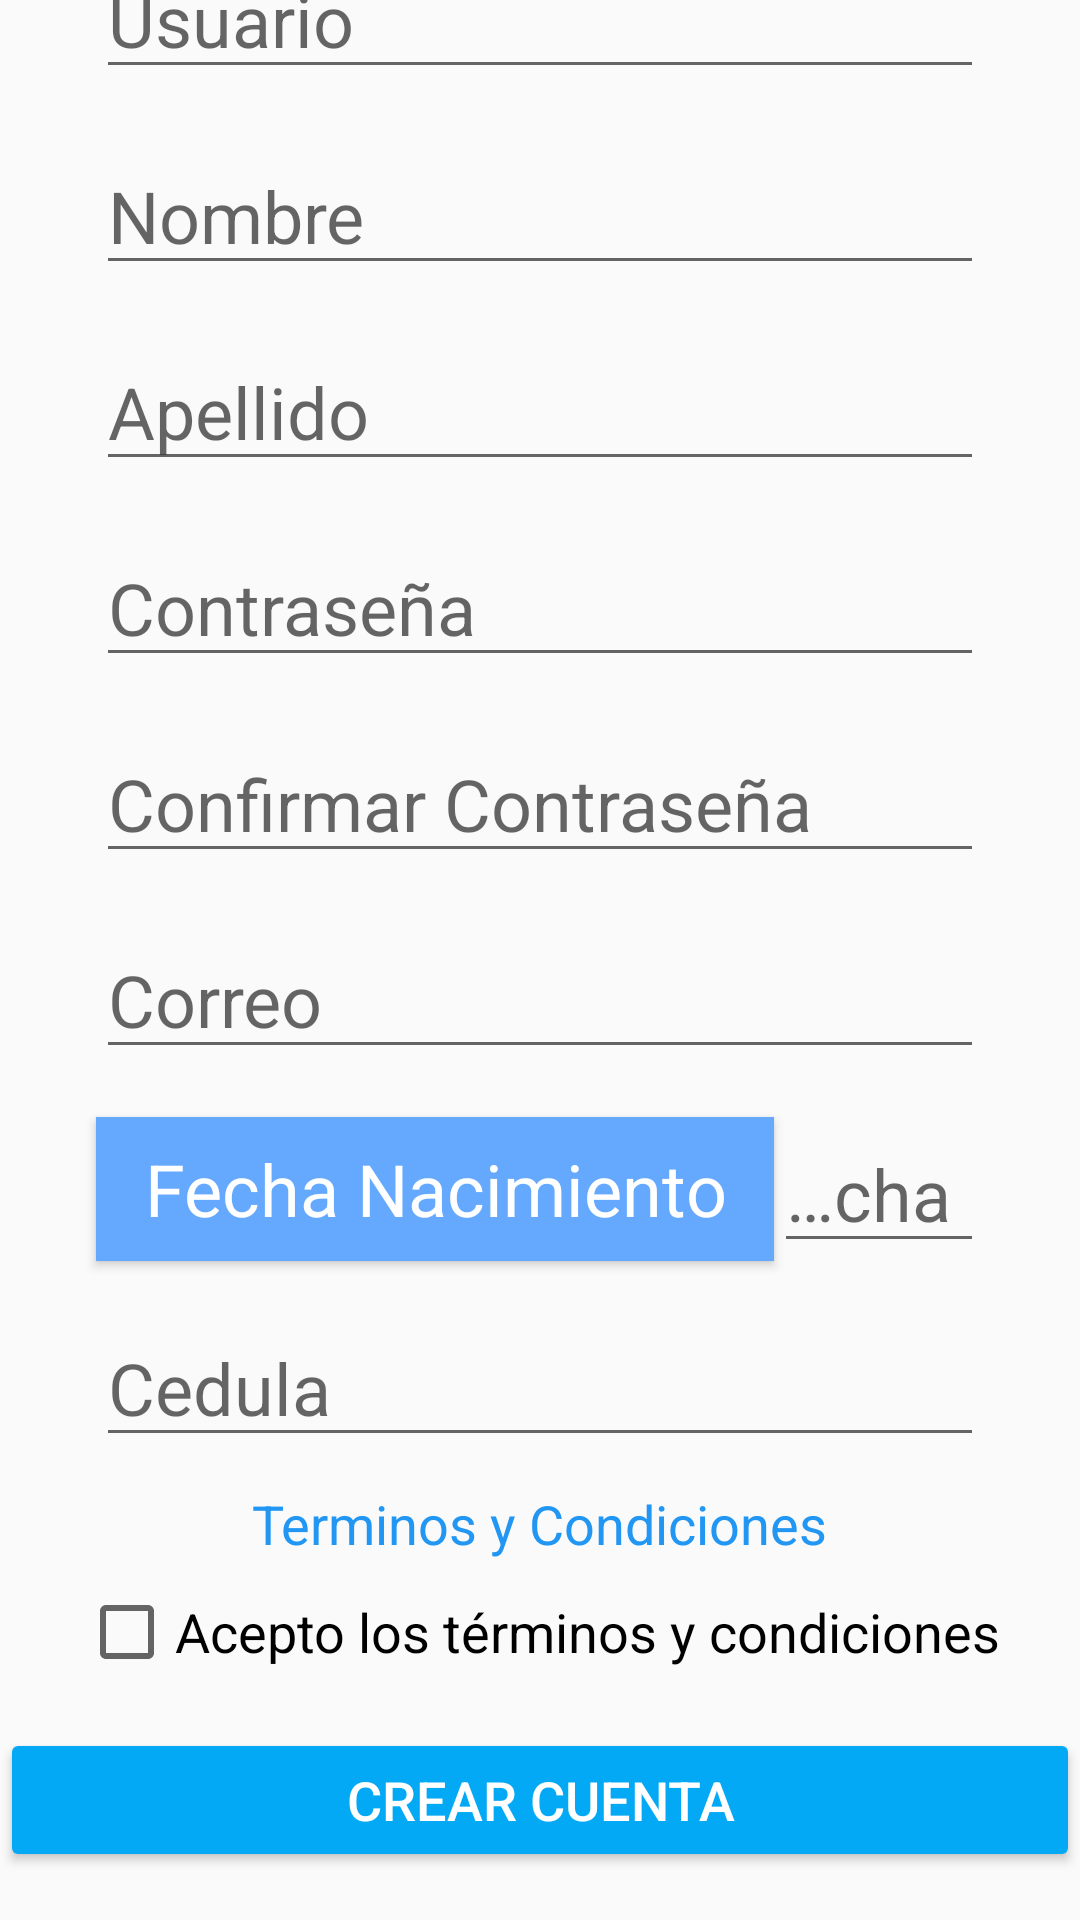

Here is an Android app screen rendered from its layout file. Give the layout XML and the strings, colors and styles it references.
<!-- AndroidManifest.xml: application theme Theme.Oneconomy -->
<!-- res/layout/signin_activity.xml -->
<?xml version="1.0" encoding="utf-8"?>

<androidx.constraintlayout.widget.ConstraintLayout xmlns:android="http://schemas.android.com/apk/res/android"
    xmlns:app="http://schemas.android.com/apk/res-auto"
    xmlns:tools="http://schemas.android.com/tools"
    android:layout_width="match_parent"
    android:layout_height="match_parent"
    android:orientation="vertical"
    android:animationCache="false"
    tools:context="src.Controler.CrearCuenta">


    <ImageView
        android:id="@+id/logo3"
        android:layout_width="204dp"
        android:layout_height="67dp"
        android:layout_marginStart="8dp"
        app:layout_constraintBottom_toTopOf="@+id/Nombre_usuario"
        app:layout_constraintEnd_toStartOf="@+id/crearctxt"
        app:layout_constraintHorizontal_bias="0.235"
        app:layout_constraintStart_toStartOf="parent"
        app:layout_constraintTop_toTopOf="parent"
        app:layout_constraintVertical_bias="0.0"
        app:srcCompat="@drawable/imagen"
        tools:srcCompat="@drawable/imagen" />

    <EditText
        android:id="@+id/Nombre_usuario"
        android:layout_width="0dp"
        android:layout_height="wrap_content"
        android:layout_marginStart="32dp"
        android:layout_marginEnd="32dp"
        android:layout_marginBottom="16dp"
        android:editable="false"
        android:ellipsize="start"
        android:ems="10"
        android:hint="Usuario"
        android:inputType="textPersonName"
        android:textIsSelectable="false"
        android:textSize="24sp"
        app:layout_constraintBottom_toTopOf="@+id/camponombre"
        app:layout_constraintEnd_toEndOf="parent"
        app:layout_constraintHorizontal_bias="0.495"
        app:layout_constraintStart_toStartOf="parent" />

    <EditText
        android:id="@+id/Apellido"
        android:layout_width="0dp"
        android:layout_height="wrap_content"
        android:layout_marginBottom="16dp"
        android:editable="false"
        android:ellipsize="start"
        android:ems="10"
        android:hint="Apellido"
        android:inputType="textPersonName"
        android:textIsSelectable="false"
        android:textSize="24sp"
        app:layout_constraintBottom_toTopOf="@+id/campocontrasena"
        app:layout_constraintEnd_toEndOf="@+id/camponombre"
        app:layout_constraintHorizontal_bias="0.0"
        app:layout_constraintStart_toStartOf="@+id/Nombre_usuario" />

    <EditText
        android:id="@+id/campocorreo"
        android:layout_width="0dp"
        android:layout_height="wrap_content"
        android:editable="false"
        android:ems="10"
        android:hint="Correo"
        android:inputType="textEmailAddress"
        android:textSize="24sp"
        app:layout_constraintBottom_toBottomOf="parent"
        app:layout_constraintEnd_toEndOf="@+id/campoconfirmarcontrasena"
        app:layout_constraintHorizontal_bias="0.0"
        app:layout_constraintStart_toStartOf="@+id/campoconfirmarcontrasena"
        app:layout_constraintTop_toTopOf="parent"
        app:layout_constraintVertical_bias="0.52" />

    <EditText
        android:id="@+id/camponombre"
        android:layout_width="0dp"
        android:layout_height="wrap_content"
        android:layout_marginBottom="16dp"
        android:editable="false"
        android:ellipsize="start"
        android:ems="10"
        android:hint="Nombre"
        android:inputType="textPersonName"
        android:textIsSelectable="false"
        android:textSize="24sp"
        app:layout_constraintBottom_toTopOf="@+id/Apellido"
        app:layout_constraintEnd_toEndOf="@+id/Nombre_usuario"
        app:layout_constraintHorizontal_bias="0.0"
        app:layout_constraintStart_toStartOf="@+id/Nombre_usuario" />

    <Button
        android:id="@+id/buttonFechaNacimiento"
        style="@style/Widget.MaterialComponents.Button"
        android:layout_width="0dp"
        android:layout_height="wrap_content"
        android:layout_marginTop="16dp"
        android:background="#03A9F4"
        android:backgroundTint="#03A9F4"
        android:backgroundTintMode="add"
        android:onClick="showDatePickerDialog"
        android:text="Fecha Nacimiento"
        android:textSize="24sp"
        app:layout_constraintStart_toStartOf="@+id/campocorreo"
        app:layout_constraintTop_toBottomOf="@+id/campocorreo" />

    <EditText
        android:id="@+id/campoconfirmarcontrasena"
        android:layout_width="0dp"
        android:layout_height="wrap_content"
        android:layout_marginBottom="16dp"
        android:editable="false"
        android:ems="10"
        android:hint="Confirmar Contraseña"
        android:inputType="textPassword"
        android:textSize="24sp"
        app:layout_constraintBottom_toTopOf="@+id/campocorreo"
        app:layout_constraintEnd_toEndOf="@+id/campocontrasena"
        app:layout_constraintHorizontal_bias="0.0"
        app:layout_constraintStart_toStartOf="@+id/campocontrasena" />

    <EditText
        android:id="@+id/campocontrasena"
        android:layout_width="0dp"
        android:layout_height="wrap_content"
        android:layout_marginBottom="16dp"
        android:editable="false"
        android:ems="10"
        android:hint="Contraseña"
        android:inputType="textPassword"
        android:textSize="24sp"
        app:layout_constraintBottom_toTopOf="@+id/campoconfirmarcontrasena"
        app:layout_constraintEnd_toEndOf="@+id/Apellido"
        app:layout_constraintHorizontal_bias="0.0"
        app:layout_constraintStart_toStartOf="@+id/Apellido" />

    <EditText
        android:id="@+id/fecha_seleccionada"
        android:layout_width="0dp"
        android:layout_height="wrap_content"
        android:editable="false"
        android:ellipsize="start"
        android:ems="10"
        android:hint="Fecha"
        android:inputType="textPersonName"
        android:textIsSelectable="false"
        android:textSize="24sp"
        app:layout_constraintBottom_toBottomOf="@+id/buttonFechaNacimiento"
        app:layout_constraintEnd_toEndOf="@+id/campocorreo"
        app:layout_constraintStart_toEndOf="@+id/buttonFechaNacimiento"
        app:layout_constraintTop_toTopOf="@+id/buttonFechaNacimiento" />

    <EditText
        android:id="@+id/Cedula"
        android:layout_width="0dp"
        android:layout_height="wrap_content"
        android:layout_marginTop="16dp"
        android:editable="false"
        android:ellipsize="start"
        android:ems="10"
        android:hint="Cedula"
        android:inputType="textPersonName"
        android:textIsSelectable="false"
        android:textSize="24sp"
        app:layout_constraintEnd_toEndOf="@+id/fecha_seleccionada"
        app:layout_constraintHorizontal_bias="0.0"
        app:layout_constraintStart_toStartOf="@+id/buttonFechaNacimiento"
        app:layout_constraintTop_toBottomOf="@+id/buttonFechaNacimiento" />

    <TextView
        android:id="@+id/crearctxt"
        android:layout_width="179dp"
        android:layout_height="49dp"
        android:layout_marginTop="16dp"
        android:layout_marginEnd="16dp"
        android:gravity="center"
        android:text="Registrate"
        android:textSize="30sp"
        android:visibility="visible"
        app:layout_constraintBottom_toBottomOf="@+id/logo3"
        app:layout_constraintEnd_toEndOf="parent"
        app:layout_constraintTop_toTopOf="parent"
        tools:visibility="visible" />

    <Button
        android:id="@+id/boton_crearcuenta"
        android:layout_width="0dp"
        android:layout_height="wrap_content"
        android:layout_marginBottom="16dp"
        android:backgroundTint="#03A9F4"
        android:onClick="crearCuenta"
        android:text="Crear Cuenta"
        android:textColor="#FFFFFF"
        android:textSize="18sp"
        app:layout_constraintBottom_toBottomOf="parent"
        app:layout_constraintEnd_toEndOf="parent"
        app:layout_constraintHorizontal_bias="0.504"
        app:layout_constraintStart_toStartOf="parent" />

    <CheckBox
        android:id="@+id/acceptoterminos"
        android:layout_width="wrap_content"
        android:layout_height="wrap_content"
        android:layout_marginBottom="16dp"
        android:text="Acepto los términos y condiciones"
        android:textSize="18sp"
        app:layout_constraintBottom_toTopOf="@+id/boton_crearcuenta"
        app:layout_constraintEnd_toEndOf="parent"
        app:layout_constraintStart_toStartOf="parent" />

    <TextView
        android:id="@+id/terminos"
        android:layout_width="wrap_content"
        android:layout_height="wrap_content"
        android:layout_marginBottom="8dp"
        android:onClick="mostrarTerminos"
        android:text="Terminos y Condiciones"
        android:textColor="#2196F3"
        android:textSize="18sp"
        app:layout_constraintBottom_toTopOf="@+id/acceptoterminos"
        app:layout_constraintEnd_toEndOf="parent"
        app:layout_constraintStart_toStartOf="parent" />

</androidx.constraintlayout.widget.ConstraintLayout>
<!-- resources referenced by this layout -->
<resources>
  <!-- drawable imagen: png bitmap (drawable, 43387 bytes) -->
  <style name="Theme.Oneconomy" parent="Theme.AppCompat.Light.NoActionBar">
          
          <item name="colorPrimary">@color/purple_500</item>
          <item name="colorPrimaryVariant">@color/purple_700</item>
          <item name="colorOnPrimary">@color/white</item>
          
          <item name="colorSecondary">@color/teal_200</item>
          <item name="colorSecondaryVariant">@color/teal_700</item>
          <item name="colorOnSecondary">@color/black</item>
          
          <item name="android:statusBarColor" tools:targetApi="l">?attr/colorPrimaryVariant</item>
  
          
      </style>
  <!-- not gathered from this repository: default colours our renderer supplied (Android Studio template values) -->
  <color name="purple_500">#FF6200EE</color>
  <color name="purple_700">#FF3700B3</color>
  <color name="teal_200">#FF03DAC5</color>
  <color name="teal_700">#FF018786</color>
  <color name="black">#FF000000</color>
  <color name="white">#FFFFFFFF</color>
</resources>
